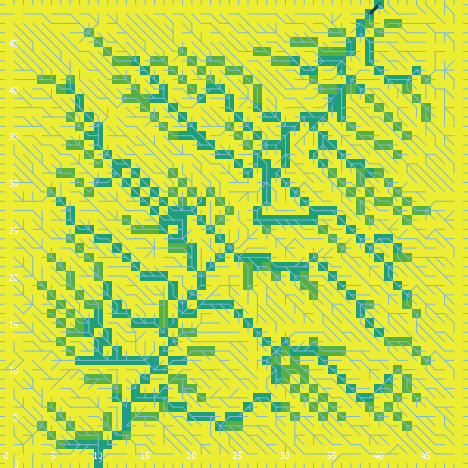

Values plotted in this chart, from the file beside it:
export-world data (NetLogo 6.0.4)
land_05_withInitialEcologicalCommunity.n…
05/26/2020 11:29:56:551 +0100
RANDOM STATE
0 0 -1727483681 572 0.11611104476503113 …
GLOBALS
min-pxcor, max-pxcor, min-pycor, max-pycor, perspective, subject, nextIndex, directed-links, ticks, display-mode, ecol_brushfrequencyinflection, ecol_brushfrequencyrate, ecol_grassfrequencyinflection, ecol_grassfrequencyrate, ecol_woodfrequencyinflection, ecol_woodfrequencyrate, elevationdistribution, elev_algorithm-style, elev_featureanglerange, elev_inversioniterations, elev_noise, elev_numdepressions, elev_numprotuberances, elev_numranges
0, 49, 0, 49, 0, nobody, 2600, "UNDIRECTED", -1, "cover type", 10.83, 0.09186, 3.005, 0.162, 25.2, 0.01005, [26.694269484129606 30.123187121636036 2…, "C#", 28.6, 0.007897, 3.427, 10, 9, 89
TURTLES
who, color, heading, xcor, ycor, shape, label, label-color, breed, hidden?, size, pen-size, pen-mode, numpoints
0, 25, 255, 42, 34, "default", "", 9.9, {breed flowholders}, true, 1, 1, "up", 
1, 75, 86, 27, 7, "default", "", 9.9, {breed flowholders}, true, 1, 1, "up", 
2, 125, 223, 33, 29, "default", "", 9.9, {breed flowholders}, true, 1, 1, "up", 
3, 55, 79, 30, 14, "default", "", 9.9, {breed flowholders}, true, 1, 1, "up", 
4, 45, 176, 10, 31, "default", "", 9.9, {breed flowholders}, true, 1, 1, "up", 
5, 125, 157, 12, 20, "default", "", 9.9, {breed flowholders}, true, 1, 1, "up", 
6, 125, 281, 10, 13, "default", "", 9.9, {breed flowholders}, true, 1, 1, "up", 
7, 25, 179, 1, 24, "default", "", 9.9, {breed flowholders}, true, 1, 1, "up", 
8, 5, 190, 19, 20, "default", "", 9.9, {breed flowholders}, true, 1, 1, "up", 
9, 5, 353, 6, 27, "default", "", 9.9, {breed flowholders}, true, 1, 1, "up", 
10, 135, 300, 14, 6, "default", "", 9.9, {breed flowholders}, true, 1, 1, "up", 
11, 45, 334, 46, 43, "default", "", 9.9, {breed flowholders}, true, 1, 1, "up", 
12, 5, 296, 1, 25, "default", "", 9.9, {breed flowholders}, true, 1, 1, "up", 
13, 75, 22, 31, 13, "default", "", 9.9, {breed flowholders}, true, 1, 1, "up", 
14, 85, 216, 9, 16, "default", "", 9.9, {breed flowholders}, true, 1, 1, "up", 
15, 97, 270, 0, 16, "line half", "", 9.9, {breed flowholders}, false, 1, 1, "up", 
16, 65, 112, 32, 24, "default", "", 9.9, {breed flowholders}, true, 1, 1, "up", 
17, 85, 260, 38, 45, "default", "", 9.9, {breed flowholders}, true, 1, 1, "up", 
18, 97, 90, 49, 41, "line half", "", 9.9, {breed flowholders}, false, 1, 1, "up", 
19, 55, 148, 42, 4, "default", "", 9.9, {breed flowholders}, true, 1, 1, "up", 
20, 55, 329, 24, 25, "default", "", 9.9, {breed flowholders}, true, 1, 1, "up", 
21, 35, 331, 21, 16, "default", "", 9.9, {breed flowholders}, true, 1, 1, "up", 
22, 135, 66, 4, 44, "default", "", 9.9, {breed flowholders}, true, 1, 1, "up", 
23, 25, 298, 13, 34, "default", "", 9.9, {breed flowholders}, true, 1, 1, "up", 
24, 85, 294, 5, 7, "default", "", 9.9, {breed flowholders}, true, 1, 1, "up", 
25, 25, 250, 14, 21, "default", "", 9.9, {breed flowholders}, true, 1, 1, "up", 
26, 85, 155, 28, 5, "default", "", 9.9, {breed flowholders}, true, 1, 1, "up", 
27, 5, 203, 11, 33, "default", "", 9.9, {breed flowholders}, true, 1, 1, "up", 
28, 5, 39, 35, 29, "default", "", 9.9, {breed flowholders}, true, 1, 1, "up", 
29, 97, 90, 49, 21, "line half", "", 9.9, {breed flowholders}, false, 1, 1, "up", 
30, 5, 173, 4, 31, "default", "", 9.9, {breed flowholders}, true, 1, 1, "up", 
31, 95, 97, 21, 39, "default", "", 9.9, {breed flowholders}, true, 1, 1, "up", 
32, 35, 273, 23, 39, "default", "", 9.9, {breed flowholders}, true, 1, 1, "up", 
33, 55, 273, 48, 6, "default", "", 9.9, {breed flowholders}, true, 1, 1, "up", 
34, 125, 275, 29, 38, "default", "", 9.9, {breed flowholders}, true, 1, 1, "up", 
35, 105, 7, 43, 20, "default", "", 9.9, {breed flowholders}, true, 1, 1, "up", 
36, 105, 331, 3, 18, "default", "", 9.9, {breed flowholders}, true, 1, 1, "up", 
37, 115, 164, 2, 10, "default", "", 9.9, {breed flowholders}, true, 1, 1, "up", 
38, 15, 307, 10, 15, "default", "", 9.9, {breed flowholders}, true, 1, 1, "up", 
39, 97, 90, 49, 14, "line half", "", 9.9, {breed flowholders}, false, 1, 1, "up", 
40, 125, 298, 44, 32, "default", "", 9.9, {breed flowholders}, true, 1, 1, "up", 
41, 25, 268, 31, 25, "default", "", 9.9, {breed flowholders}, true, 1, 1, "up", 
42, 75, 342, 8, 4, "default", "", 9.9, {breed flowholders}, true, 1, 1, "up", 
43, 97, 90, 49, 1, "line half", "", 9.9, {breed flowholders}, false, 1, 1, "up", 
44, 65, 65, 21, 3, "default", "", 9.9, {breed flowholders}, true, 1, 1, "up", 
45, 135, 302, 34, 6, "default", "", 9.9, {breed flowholders}, true, 1, 1, "up", 
46, 105, 310, 43, 14, "default", "", 9.9, {breed flowholders}, true, 1, 1, "up", 
47, 115, 219, 17, 46, "default", "", 9.9, {breed flowholders}, true, 1, 1, "up", 
48, 45, 222, 32, 48, "default", "", 9.9, {breed flowholders}, true, 1, 1, "up", 
49, 125, 35, 17, 22, "default", "", 9.9, {breed flowholders}, true, 1, 1, "up", 
50, 125, 337, 2, 42, "default", "", 9.9, {breed flowholders}, true, 1, 1, "up", 
... 10,496 more rows
